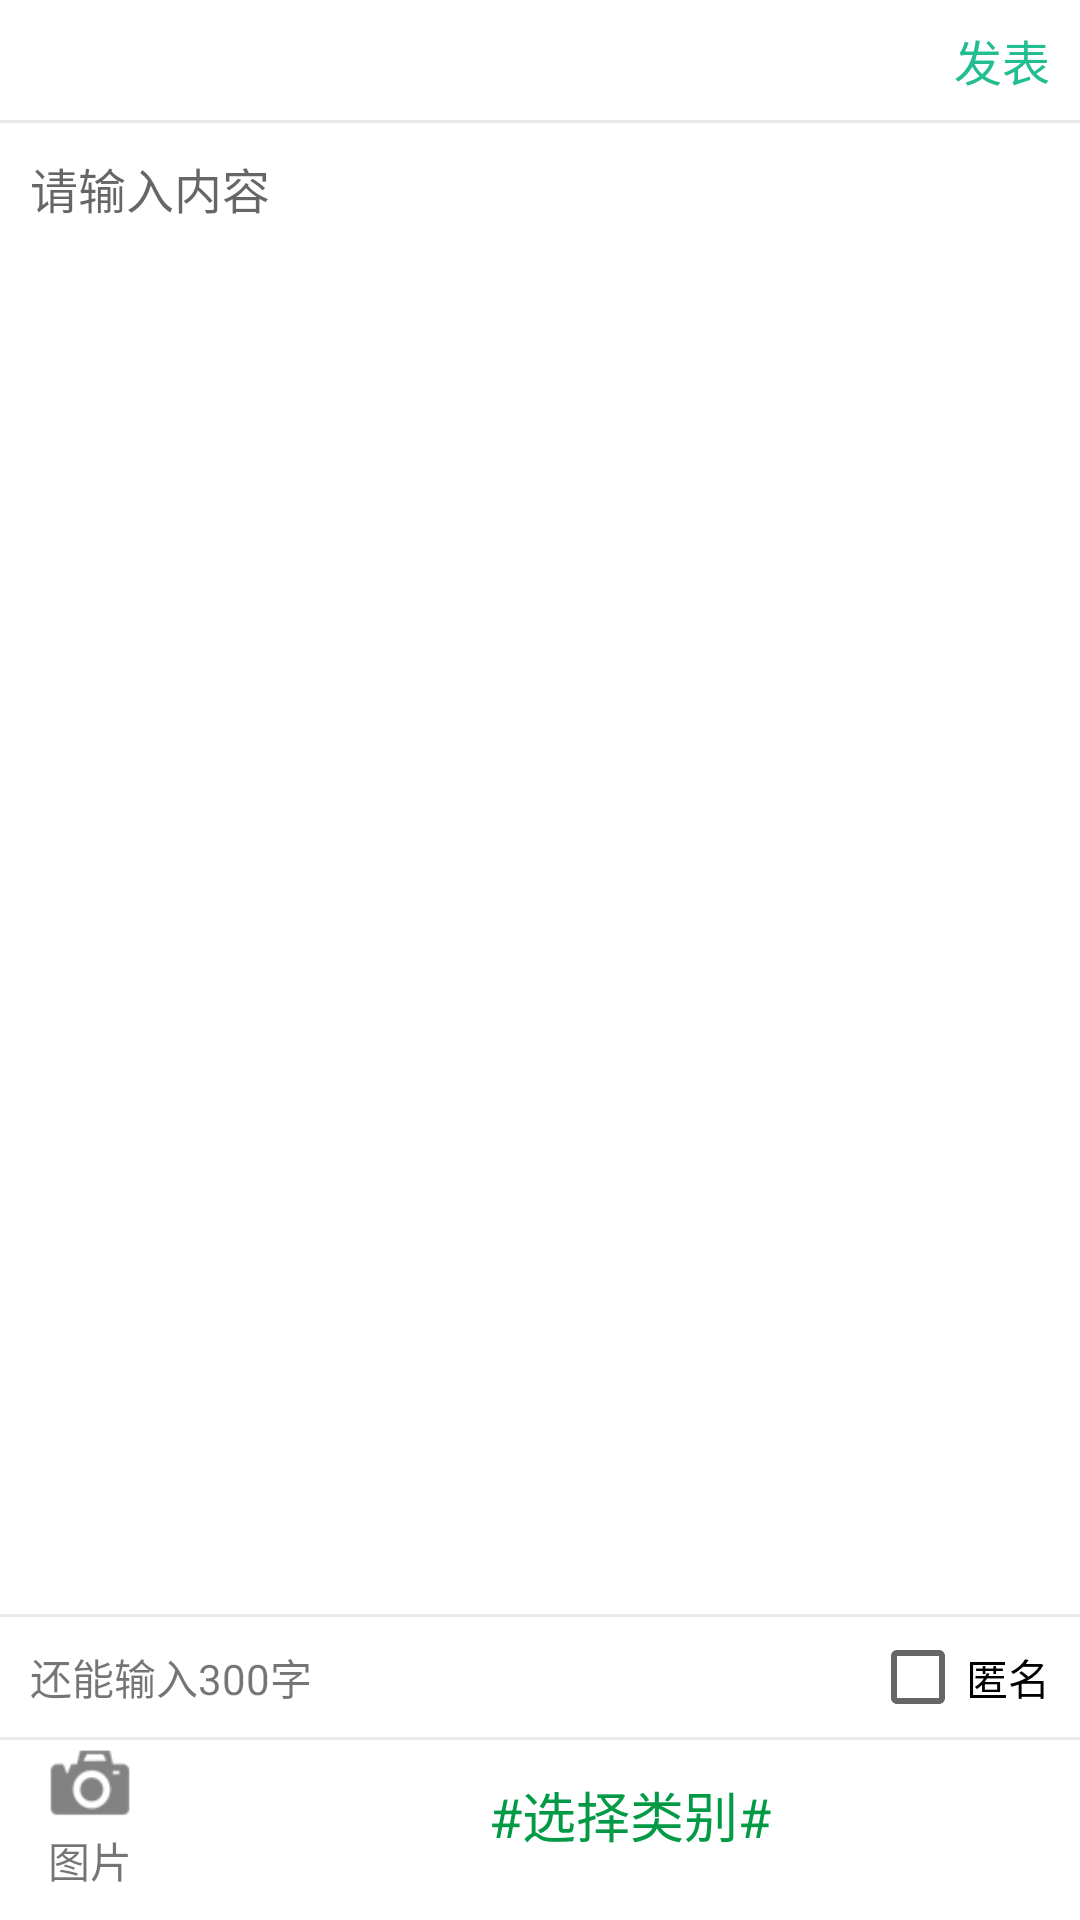

Android layout source for this screen:
<!-- AndroidManifest.xml: activity theme TranslucentTheme -->
<!-- res/layout/activity_new_details.xml -->
<?xml version="1.0" encoding="utf-8"?>
<LinearLayout xmlns:android="http://schemas.android.com/apk/res/android"
    xmlns:app="http://schemas.android.com/apk/res-auto"
    xmlns:tools="http://schemas.android.com/tools"
    android:layout_width="match_parent"
    android:layout_height="match_parent"
    android:clipToPadding="true"
    android:fitsSystemWindows="true"
    android:orientation="vertical"
    android:background="#e9e9e9"
    tools:context="nongbang.hg.nongbang.NewDetailsActivity">

    <LinearLayout
        android:background="#ffffff"
        android:layout_width="match_parent"
        android:layout_height="40dp"
        android:orientation="horizontal">

        <LinearLayout
            android:layout_width="match_parent"
            android:layout_height="match_parent"
            android:layout_weight="1"
            android:orientation="horizontal">

            <ImageButton
                android:id="@+id/new_details_back"
                android:layout_width="30dp"
                android:layout_height="match_parent"
                android:layout_margin="5dp"
                android:background="#00ffffff"
                android:scaleType="fitCenter"
                android:src="@drawable/ic_back"
                android:tint="#22bd91" />
        </LinearLayout>


        <LinearLayout
            android:layout_width="match_parent"
            android:layout_height="match_parent"
            android:layout_weight="1"
            android:gravity="right"
            android:orientation="horizontal">

            <TextView
                android:id="@+id/new_details_submit"
                android:layout_width="wrap_content"
                android:layout_height="match_parent"
                android:layout_marginRight="10dp"
                android:gravity="center"
                android:text="发表"
                android:textColor="#22bd91"
                android:textSize="16sp" />
        </LinearLayout>


    </LinearLayout>

    <LinearLayout
        android:layout_marginTop="1dp"
        android:layout_marginBottom="1dp"
        android:background="#ffffff"
        android:layout_width="match_parent"
        android:layout_height="match_parent"
        android:layout_weight="1"
        android:orientation="vertical">

        <EditText
            android:id="@+id/editText"
            android:layout_width="match_parent"
            android:layout_height="match_parent"
            android:textSize="16sp"
            android:background="#00ffffff"
            android:layout_margin="10dp"
            android:gravity="left"
            android:inputType="textPersonName"
            android:hint="请输入内容"/>

    </LinearLayout>

    <LinearLayout
        android:background="#ffffff"
        android:layout_width="match_parent"
        android:layout_height="40dp"
        android:layout_marginBottom="1dp"
        android:gravity="center"
        android:orientation="horizontal">

        <TextView
            android:id="@+id/textView5"
            android:layout_width="0dp"
            android:layout_height="wrap_content"
            android:layout_weight="1"
            android:layout_marginLeft="10dp"
            android:text="还能输入300字" />

        <CheckBox
            style="@style/Base.V11.Theme.AppCompat.Light.Dialog"
            android:id="@+id/radioButton2"
            android:layout_width="wrap_content"
            android:layout_marginRight="10dp"
            android:layout_height="30dp"
            android:text="匿名" />
    </LinearLayout>


    <LinearLayout
        android:background="#ffffff"
        android:layout_width="match_parent"
        android:layout_height="60dp"
        android:orientation="horizontal">

        <LinearLayout
            android:layout_width="60dp"
            android:layout_height="match_parent"
            android:orientation="vertical">

            <ImageView
                android:id="@+id/imageView6"
                android:layout_width="match_parent"
                android:layout_height="30dp"
                android:layout_gravity="center"
                android:layout_weight="1"
                app:srcCompat="@drawable/camera" />

            <TextView
                android:id="@+id/textView6"
                android:layout_width="match_parent"
                android:layout_height="wrap_content"
                android:layout_marginBottom="10dp"
                android:layout_weight="1"
                android:gravity="center"
                android:text="图片" />
        </LinearLayout>

        <LinearLayout
            android:gravity="center"
            android:layout_weight="1"
            android:layout_width="60dp"
            android:layout_height="match_parent"
            android:orientation="vertical">


            <TextView
                android:id="@+id/new_details_type"
                android:gravity="center"
                android:layout_width="wrap_content"
                android:layout_height="match_parent"
                android:layout_marginBottom="10dp"
                android:textColor="#029a45"
                android:textSize="18sp"
                android:text="#选择类别#" />
        </LinearLayout>
    </LinearLayout>
</LinearLayout>
<!-- resources referenced by this layout -->
<resources>
  <!-- drawable camera: png bitmap (drawable, 1105 bytes) -->
  <style name="TranslucentTheme" parent="AppTheme">
          
      </style>
  <style name="AppTheme" parent="Theme.AppCompat.Light.NoActionBar">
          
          <item name="colorPrimary">@color/colorPrimary</item>
          <item name="colorPrimaryDark">@color/colorPrimaryDark</item>
          <item name="colorAccent">@color/colorAccent</item>
      </style>
  <!-- not gathered from this repository: default colours our renderer supplied (Android Studio template values) -->
  <color name="colorPrimary">#FF6200EE</color>
  <color name="colorPrimaryDark">#FF3700B3</color>
  <color name="colorAccent">#FF03DAC5</color>
</resources>
